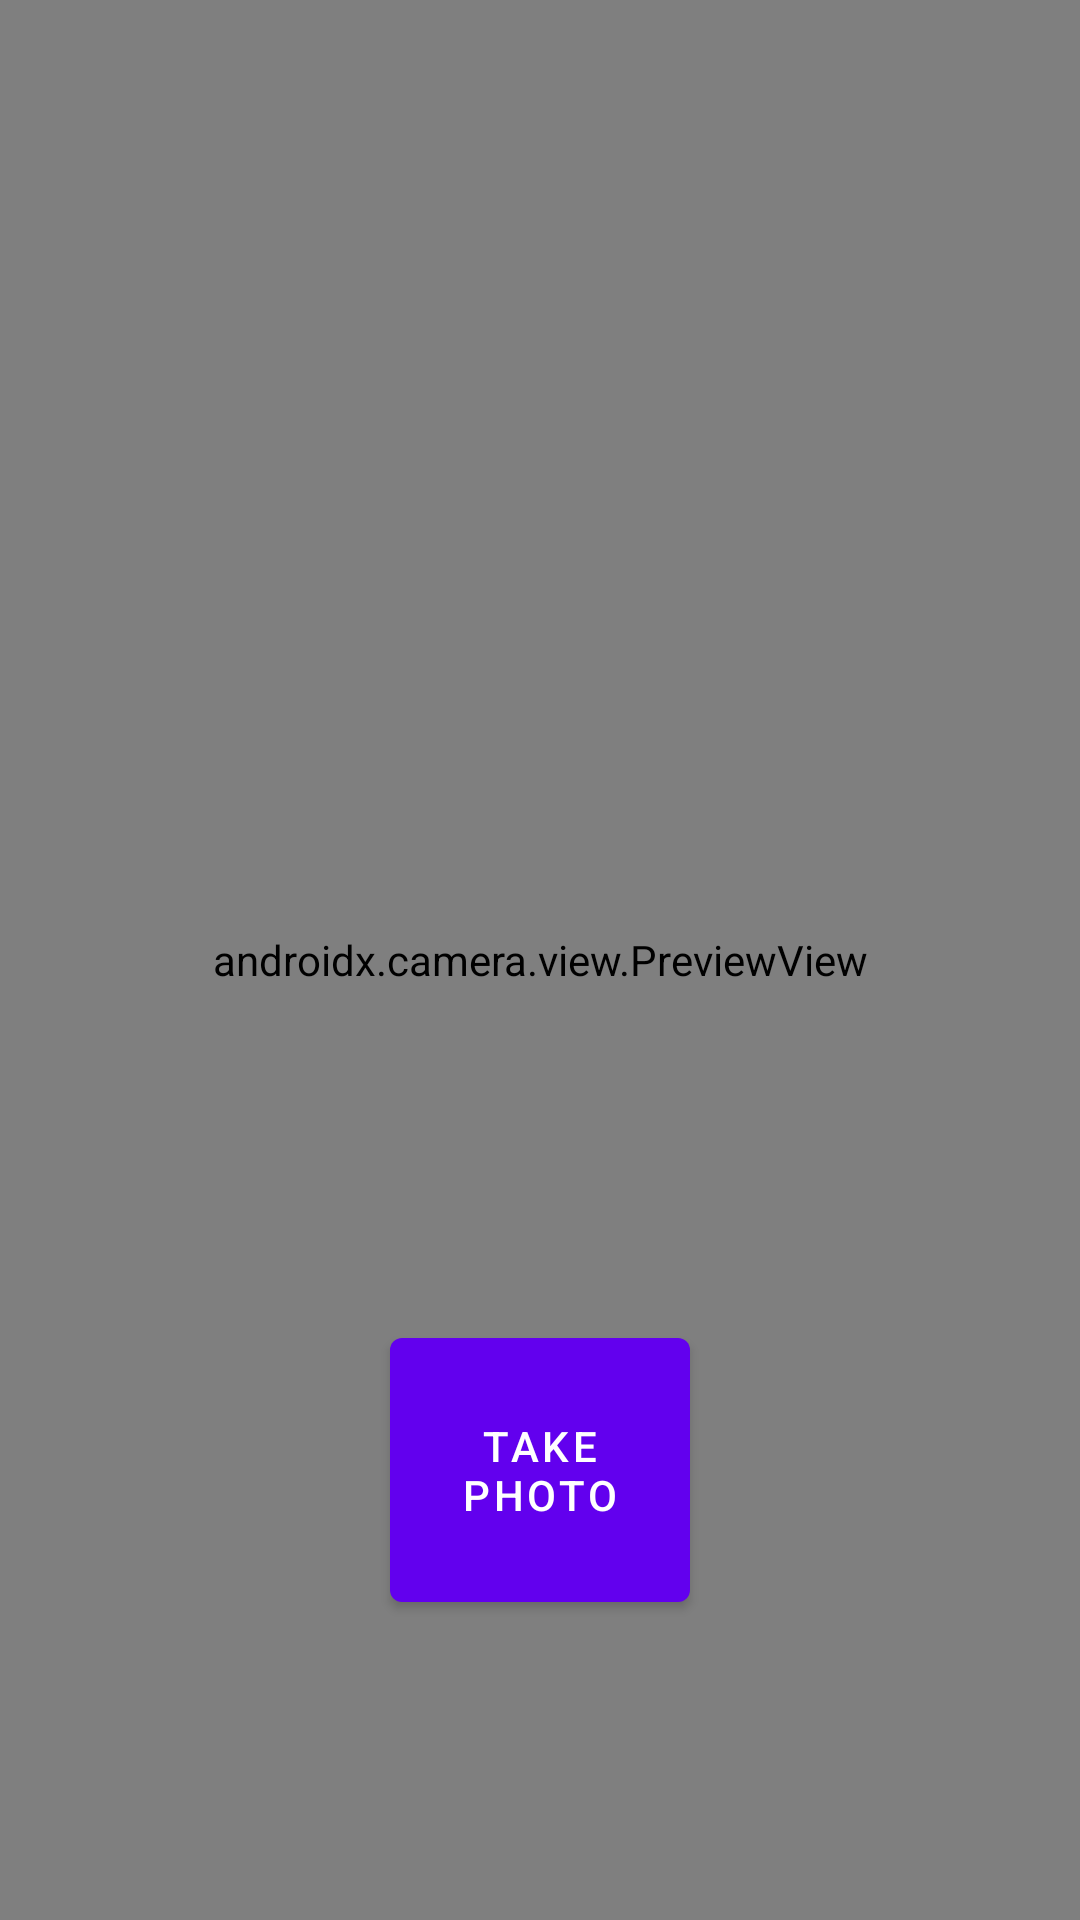

This screen was rendered from an Android layout file. Write that file and the resources it references.
<!-- AndroidManifest.xml: application theme Theme.Trial -->
<!-- res/layout/fragment_mid.xml -->
<?xml version="1.0" encoding="utf-8"?>

<androidx.constraintlayout.widget.ConstraintLayout
    xmlns:android="http://schemas.android.com/apk/res/android"
    android:layout_width="match_parent"
    android:layout_height="match_parent"
    xmlns:tools="http://schemas.android.com/tools"
    xmlns:app="http://schemas.android.com/apk/res-auto"
    tools:context=".MidFragment">

    <Button
        android:id="@+id/camera_capture_button"
        android:layout_width="100dp"
        android:layout_height="100dp"
        android:layout_marginBottom="100dp"
        android:elevation="2dp"
        android:scaleType="fitCenter"
        android:text="@string/take_photo"
        app:layout_constraintBottom_toBottomOf="parent"
        app:layout_constraintLeft_toLeftOf="parent"
        app:layout_constraintRight_toRightOf="parent" />

    <androidx.camera.view.PreviewView
        android:id="@+id/camView"
        android:layout_width="match_parent"
        android:layout_height="match_parent" />


</androidx.constraintlayout.widget.ConstraintLayout>
<!-- resources referenced by this layout -->
<resources>
  <string name="take_photo">Take Photo</string>
  <style name="Theme.Trial" parent="Theme.MaterialComponents.DayNight.DarkActionBar">
          
          <item name="colorPrimary">@color/purple_500</item>
          <item name="colorPrimaryVariant">@color/purple_700</item>
          <item name="colorOnPrimary">@color/white</item>
          
          <item name="colorSecondary">@color/teal_200</item>
          <item name="colorSecondaryVariant">@color/teal_700</item>
          <item name="colorOnSecondary">@color/black</item>
          
          <item name="android:statusBarColor" tools:targetApi="l">?attr/colorPrimaryVariant</item>
          
      </style>
  <!-- not gathered from this repository: default colours our renderer supplied (Android Studio template values) -->
  <color name="purple_500">#FF6200EE</color>
  <color name="purple_700">#FF3700B3</color>
  <color name="teal_200">#FF03DAC5</color>
  <color name="teal_700">#FF018786</color>
  <color name="black">#FF000000</color>
  <color name="white">#FFFFFFFF</color>
</resources>
